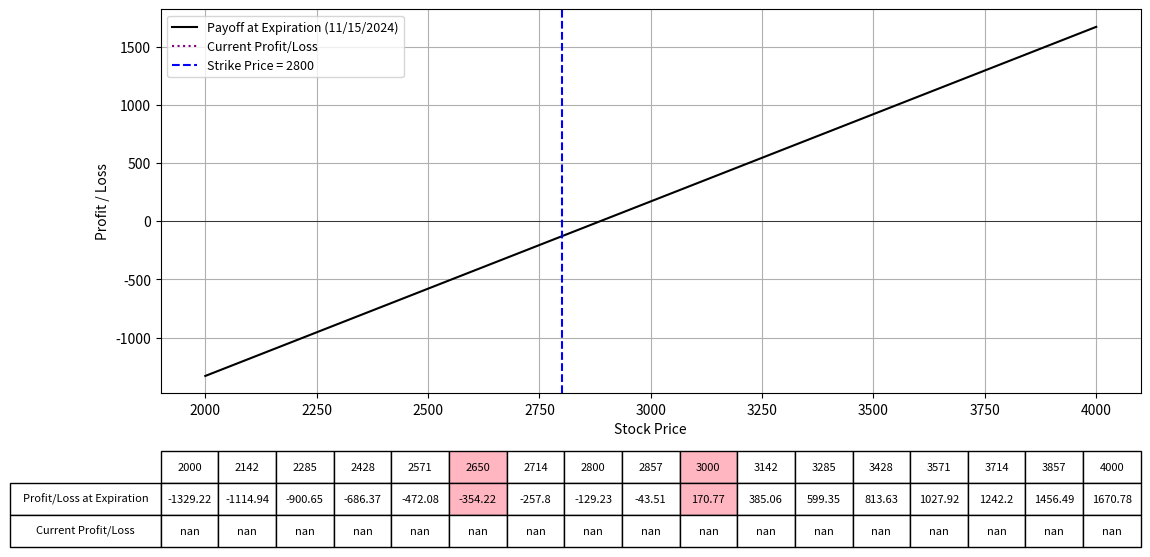

Recreate this plot in Python.
import numpy as np
import matplotlib.pyplot as plt
from scipy.stats import norm
from datetime import datetime

# Black-Scholes formula for call option price
def black_scholes_call(S, K, T, r, sigma):
    d1 = (np.log(S / K) + (r + 0.5 * sigma**2) * T) / (sigma * np.sqrt(T))
    d2 = d1 - sigma * np.sqrt(T)
    call_price = (S * norm.cdf(d1) - K * np.exp(-r * T) * norm.cdf(d2))
    return call_price

# Black-Scholes formula for put option price
def black_scholes_put(S, K, T, r, sigma):
    d1 = (np.log(S / K) + (r + 0.5 * sigma**2) * T) / (sigma * np.sqrt(T))
    d2 = d1 - sigma * np.sqrt(T)
    put_price = (K * np.exp(-r * T) * norm.cdf(-d2) - S * norm.cdf(-d1))
    return put_price

# Define the parameters for the option strategy
lower_range = 2000
upper_range = 4000
show_down = 2650
show_up = 3000

expiration_date = "11/15/2024"  # Expiration date of the options
IV = 60  # Implied Volatility for options
r = 0.01  # Risk-free rate

# Parameters for the synthetic long stock strategy
K_strike = 2800  # Strike price for both the call and put
premium_paid_call = 146.34 # Premium paid for buying the call
premium_received_put = 60.19 # Premium received for selling the put
num_contracts = 1.5  # Number of contracts for both call and put

S = np.linspace(lower_range, upper_range, 400)  # Range of stock prices

# Calculate the time to expiration for the options
date1 = datetime.strptime(expiration_date, "%m/%d/%Y")
today = datetime.today()
T = (date1 - today).days / 365.0  # Time to expiration in years

# Calculate the current option prices using Black-Scholes formula
call_price_today = black_scholes_call(S, K_strike, T, r, IV/100)
put_price_today = black_scholes_put(S, K_strike, T, r, IV/100)

# Calculate the payoff for each leg of the strategy at expiration
payoff_call_long = np.maximum(S - K_strike, 0) - premium_paid_call
payoff_put_short = premium_received_put - np.maximum(K_strike - S, 0)

# Total payoff at expiration
payoff_strategy = (payoff_call_long + payoff_put_short) * num_contracts

# Calculate the current profit/loss of the strategy
current_payoff = ((call_price_today - premium_paid_call) + 
                  (premium_received_put - put_price_today)) * num_contracts

# Plotting the payoffs
fig, ax = plt.subplots(figsize=(14, 8))
ax.plot(S, payoff_strategy, label=f'Payoff at Expiration ({expiration_date})', color='black')
ax.plot(S, current_payoff, label='Current Profit/Loss', linestyle='dotted', color='purple')
ax.set_xlabel("Stock Price")
ax.set_ylabel("Profit / Loss")
ax.axhline(0, color='black', lw=0.5)
ax.axvline(K_strike, color='blue', linestyle='--', label=f"Strike Price = {K_strike}")
ax.legend(fontsize=9)
ax.grid(True)

# Selecting specific prices for the table
table_prices = np.linspace(lower_range, upper_range, 15)
table_prices = np.append(table_prices, [K_strike, show_up, show_down])
table_prices = np.unique(np.sort(table_prices))  # Ensure sorted and unique values

# Interpolating payoffs at these prices
table_payoffs = np.interp(table_prices, S, payoff_strategy)
table_current_payoffs = np.interp(table_prices, S, current_payoff)

# Adding a table at the bottom of the plot
table = plt.table(cellText=[np.round(table_payoffs, 2), np.round(table_current_payoffs, 2)],
                  rowLabels=['Profit/Loss at Expiration', 'Current Profit/Loss'],
                  colLabels=table_prices.astype(int),
                  cellLoc='center',
                  rowLoc='center',
                  loc='bottom',
                  bbox=[0.0, -0.4, 1, 0.25])

# Highlighting the columns for the strike price
highlight_strikes = [show_down, show_up]
colors = ['#FFB6C1']
for col in range(len(table_prices)):
    if table_prices[col] in highlight_strikes:
        table[(0, col)].set_facecolor(colors[highlight_strikes.index(table_prices[col]) % len(colors)])
        table[(1, col)].set_facecolor(colors[highlight_strikes.index(table_prices[col]) % len(colors)])

plt.subplots_adjust(left=0.2, bottom=0.4)
plt.show()
